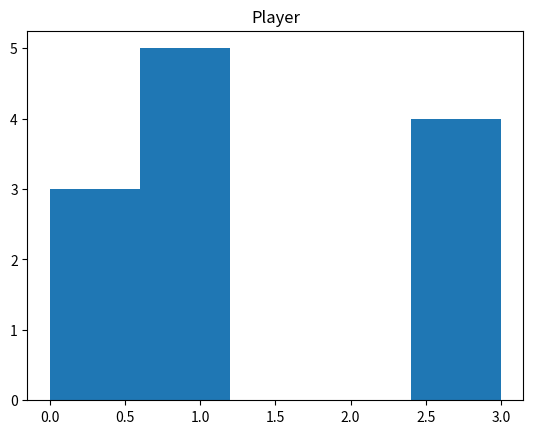
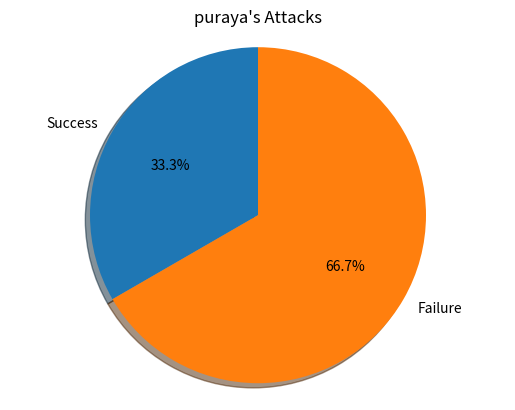
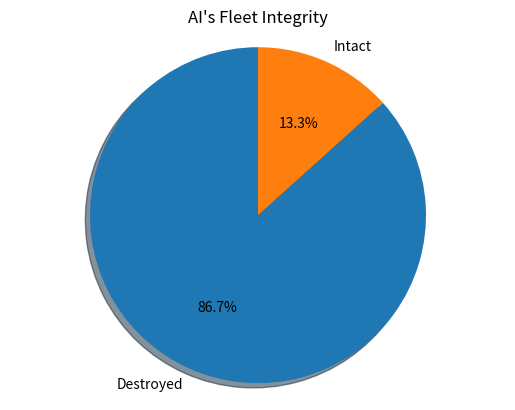

Here is the Python script that generated these plots, in order:
import random
from datetime import datetime
from time import sleep
from matplotlib import pyplot as plt

def plotPieAttacks(turns, hitconfirms, player):
    # Pie chart, where the slices will be ordered and plotted counter-clockwise:
    confirmpercent = hitconfirms * 100 / turns
    labels = 'Success', 'Failure'
    sizes = [confirmpercent, 100 - confirmpercent]
    fig1, ax1 = plt.subplots()
    ax1.set_title(player + "'s Attacks")
    ax1.pie(sizes, labels=labels, autopct='%1.1f%%',
            shadow=True, startangle=90)
    ax1.axis('equal')  # Equal aspect ratio ensures that pie is drawn as a circle.
    plt.savefig(str(datetime.now()).replace(":", ".") + "_AttackPIE" + player + ".png")
    plt.show()


def plotHistogram(streak, title):
    plt.title(title)
    plt.hist(streak, bins=5)
    plt.savefig(str(datetime.now()).replace(":", ".") + "_HIST.png")
    plt.show()


def plotPieIntegrity(hitconfirms, enemy):
    confirmpercent = hitconfirms * 100 / 15
    labels = 'Destroyed', 'Intact'
    sizes = [confirmpercent, 100 - confirmpercent]
    fig1, ax1 = plt.subplots()
    ax1.pie(sizes, labels=labels, autopct='%1.1f%%',
            shadow=True, startangle=90)
    ax1.set_title(enemy + "'s Fleet Integrity")
    ax1.axis('equal')  # Equal aspect ratio ensures that pie is drawn as a circle.
    plt.savefig(str(datetime.now()).replace(":", ".") + "_IntegrityPIE" + enemy + ".png")
    plt.show()



plotHistogram([0,0,0,1,1,1,1,1,3,3,3,3],"Player")
plotPieAttacks(15, 5,"puraya")
plotPieIntegrity(13, "AI")
